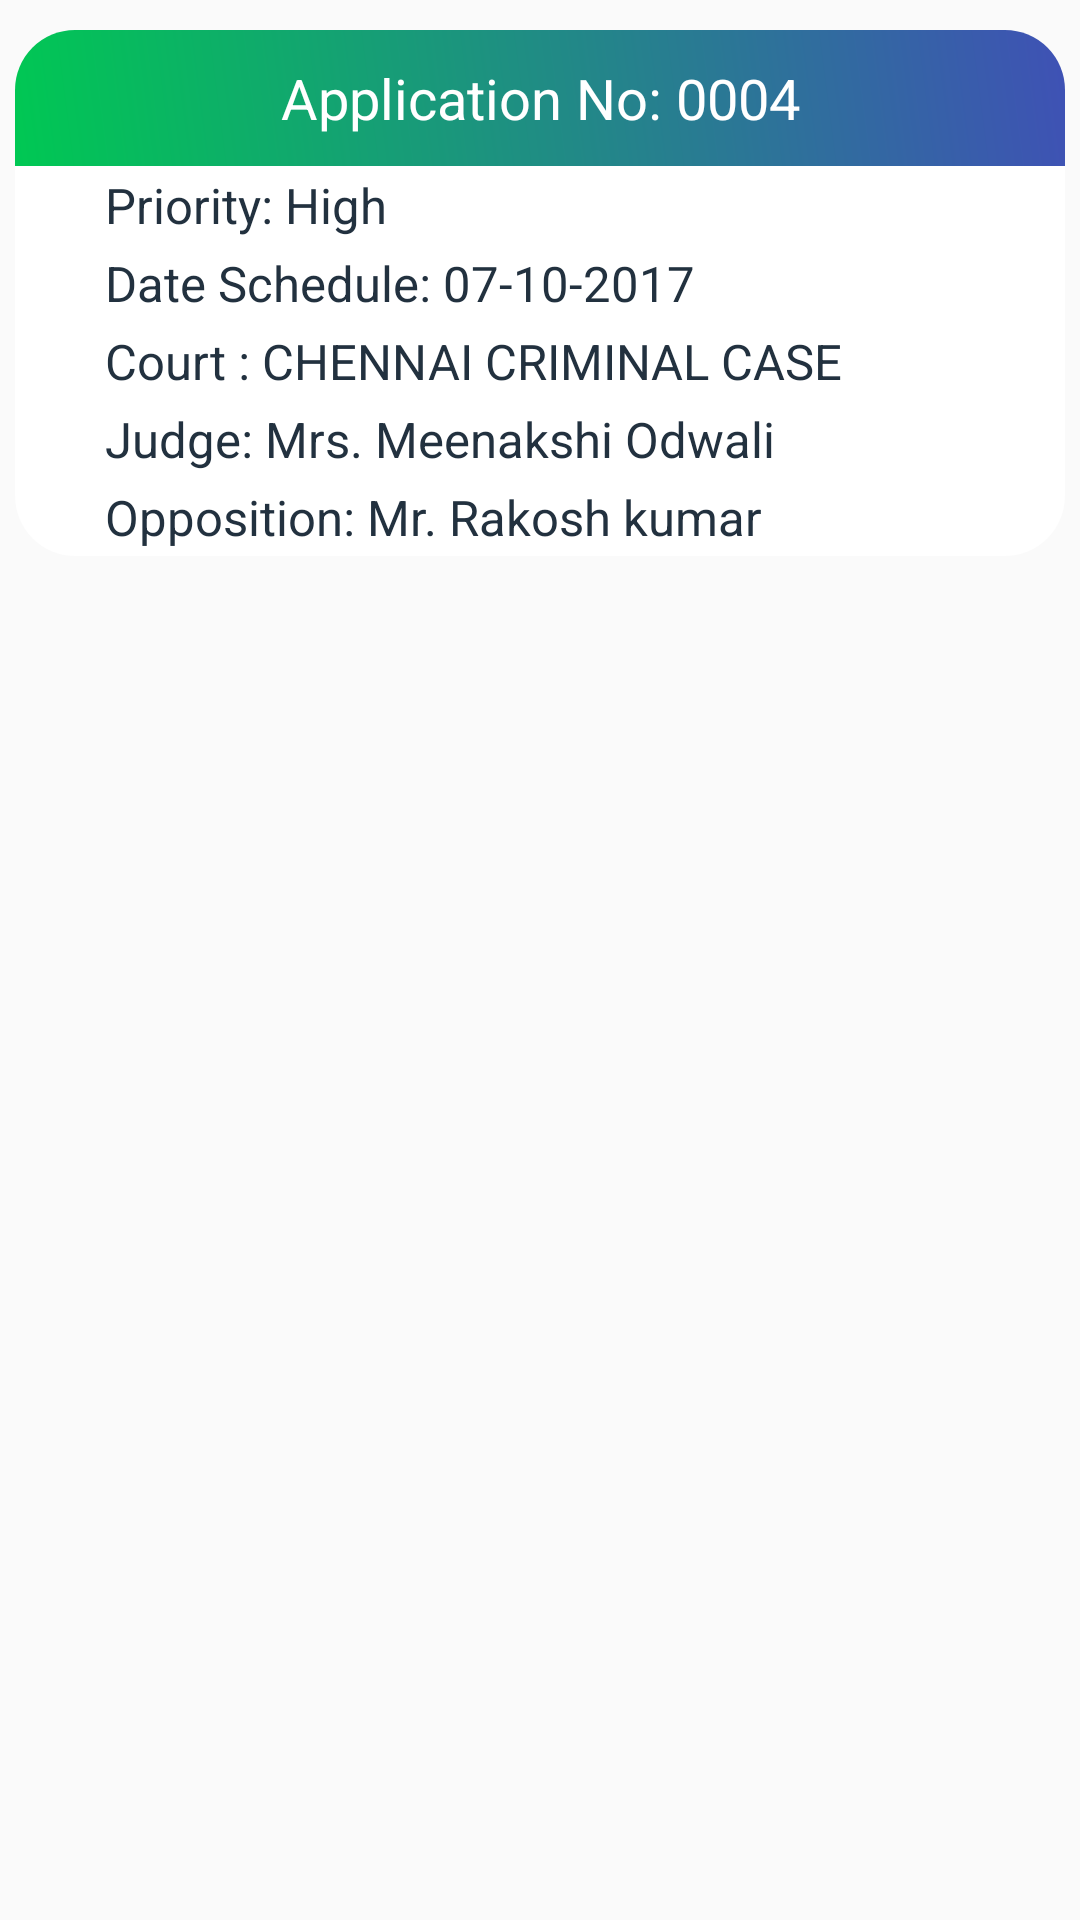

Layout XML and referenced resources for this Android screen:
<!-- AndroidManifest.xml: application theme AppTheme -->
<!-- res/layout/mycases_element_layout.xml -->
<?xml version="1.0" encoding="utf-8"?>
<LinearLayout xmlns:android="http://schemas.android.com/apk/res/android"
    android:orientation="vertical" android:layout_width="match_parent"
    android:layout_height="match_parent">

    <LinearLayout
        android:layout_marginLeft="5dp"
        android:layout_marginRight="5dp"
        android:layout_marginBottom="8dp"
        android:orientation="vertical"
        android:layout_marginTop="10dp"
        android:layout_width="match_parent"
        android:layout_height="wrap_content">

        <TextView
            android:id="@+id/id"
            android:layout_width="match_parent"
            android:layout_height="wrap_content"
            android:text="Application No: 0004"
            android:textSize="9pt"
            android:background="@drawable/header"
            android:textColor="@color/white"
            android:gravity="center"
            android:padding="10dp"/>

        <LinearLayout
            android:orientation="vertical"
            android:layout_width="match_parent"
            android:layout_height="wrap_content"
            android:background="@drawable/body">

            <TextView
                android:id="@+id/priority"
                android:layout_width="match_parent"
                android:layout_height="wrap_content"
                android:text="Priority: High"
                android:layout_marginTop="2dp"
                android:layout_marginBottom="2dp"
                android:layout_marginLeft="30dp"
                android:textSize="8pt"
                android:textColor="@color/ebonyclay"/>

            <TextView
                android:id="@+id/date"
                android:layout_width="match_parent"
                android:layout_height="wrap_content"
                android:text="Date Schedule: 07-10-2017"
                android:layout_marginTop="2dp"
                android:layout_marginBottom="2dp"
                android:layout_marginLeft="30dp"
                android:textSize="8pt"
                android:textColor="@color/ebonyclay"/>

            <TextView
                android:id="@+id/court"
                android:layout_width="match_parent"
                android:layout_height="wrap_content"
                android:text="Court : CHENNAI CRIMINAL CASE"
                android:layout_marginTop="2dp"
                android:layout_marginBottom="2dp"
                android:layout_marginLeft="30dp"
                android:textSize="8pt"
                android:textColor="@color/ebonyclay"/>

            <TextView
                android:id="@+id/judge"
                android:layout_width="match_parent"
                android:layout_height="wrap_content"
                android:text="Judge: Mrs. Meenakshi Odwali"
                android:layout_marginTop="2dp"
                android:layout_marginBottom="2dp"
                android:layout_marginLeft="30dp"
                android:textSize="8pt"
                android:textColor="@color/ebonyclay"/>

            <TextView
                android:id="@+id/oppo"
                android:layout_width="match_parent"
                android:layout_height="wrap_content"
                android:text="Opposition: Mr. Rakosh kumar"
                android:layout_marginTop="2dp"
                android:layout_marginBottom="2dp"
                android:layout_marginLeft="30dp"
                android:textSize="8pt"
                android:textColor="@color/ebonyclay"/>

        </LinearLayout>

    </LinearLayout>

</LinearLayout>
<!-- resources referenced by this layout -->
<resources>
  <color name="ebonyclay">#22313f</color>
  <color name="white">#ffffff</color>
  <!-- drawable body (drawable) -->
  <?xml version="1.0" encoding="utf-8"?>
  <shape xmlns:android="http://schemas.android.com/apk/res/android" >
  
      <gradient
          android:angle="225"
          android:startColor="#ffffff"
          android:endColor="#ffffff"/>
      <corners
          android:bottomLeftRadius="20dp"
          android:bottomRightRadius="20dp" />
  </shape>
  <!-- drawable header (drawable) -->
  <?xml version="1.0" encoding="utf-8"?>
  <shape xmlns:android="http://schemas.android.com/apk/res/android" >
  
  <gradient
      android:angle="225"
      android:startColor="#3F51B5"
      android:endColor="#00C853"/>
  <corners
      android:topLeftRadius="20dp"
      android:topRightRadius="20dp" />
  </shape>
  <style name="AppTheme" parent="Theme.AppCompat.Light.DarkActionBar">
          
          <item name="colorPrimary">#FDD835</item>
          <item name="colorPrimaryDark">#8BC34A</item>
          <item name="colorAccent">@color/colorAccent</item>
      </style>
  <color name="colorAccent">#FF4081</color>
</resources>
